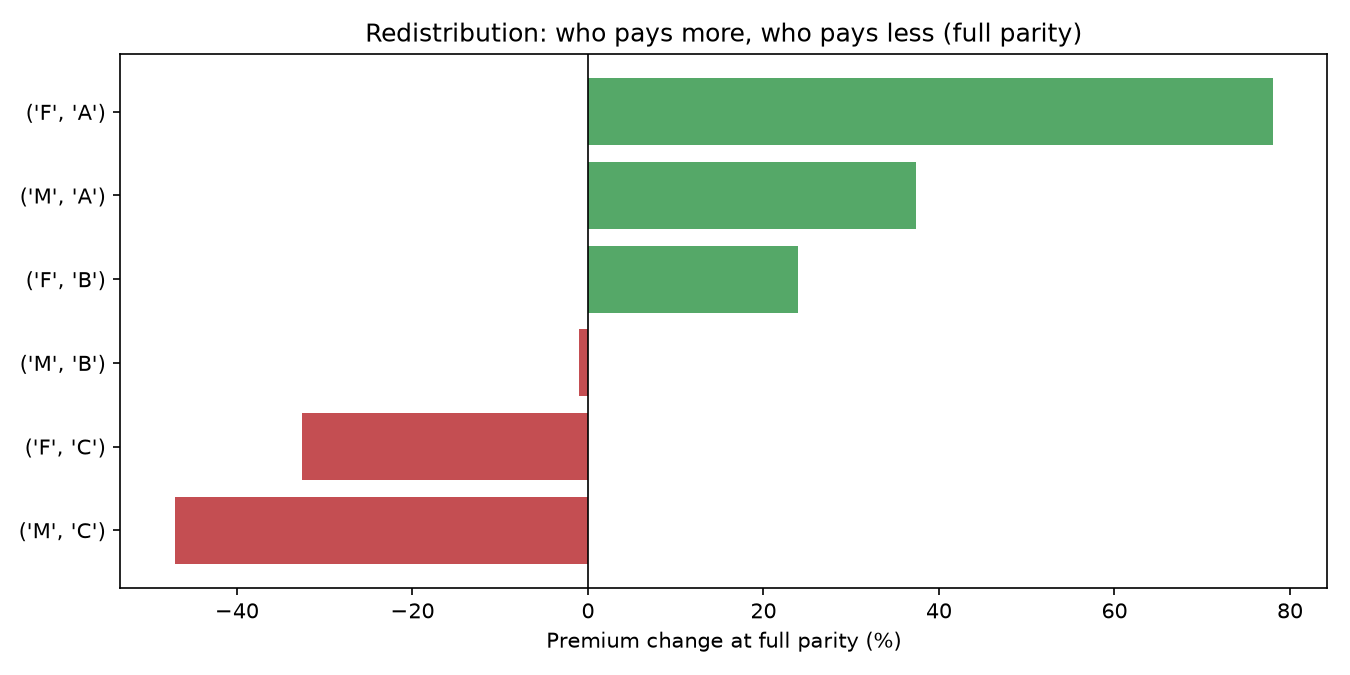

Source data for this figure (header and first rows):
segment, n_policies, baseline_premium, constrained_premium, change, change_pct, total_moved, is_payer
('F', 'A'), 2039, 273.3, 486.5, 213.2, 78.02, 434733, False
('M', 'A'), 1919, 354.2, 486.5, 132.3, 37.37, 253963, False
('F', 'B'), 1796, 392.5, 486.5, 93.97, 23.94, 168771, False
('M', 'B'), 1674, 491.4, 486.5, -4.9, -1.0, -8208, True
('F', 'C'), 1332, 721.7, 486.5, -235.2, -32.59, -313348, True
('M', 'C'), 1240, 918.7, 486.5, -432.2, -47.04, -535912, True
